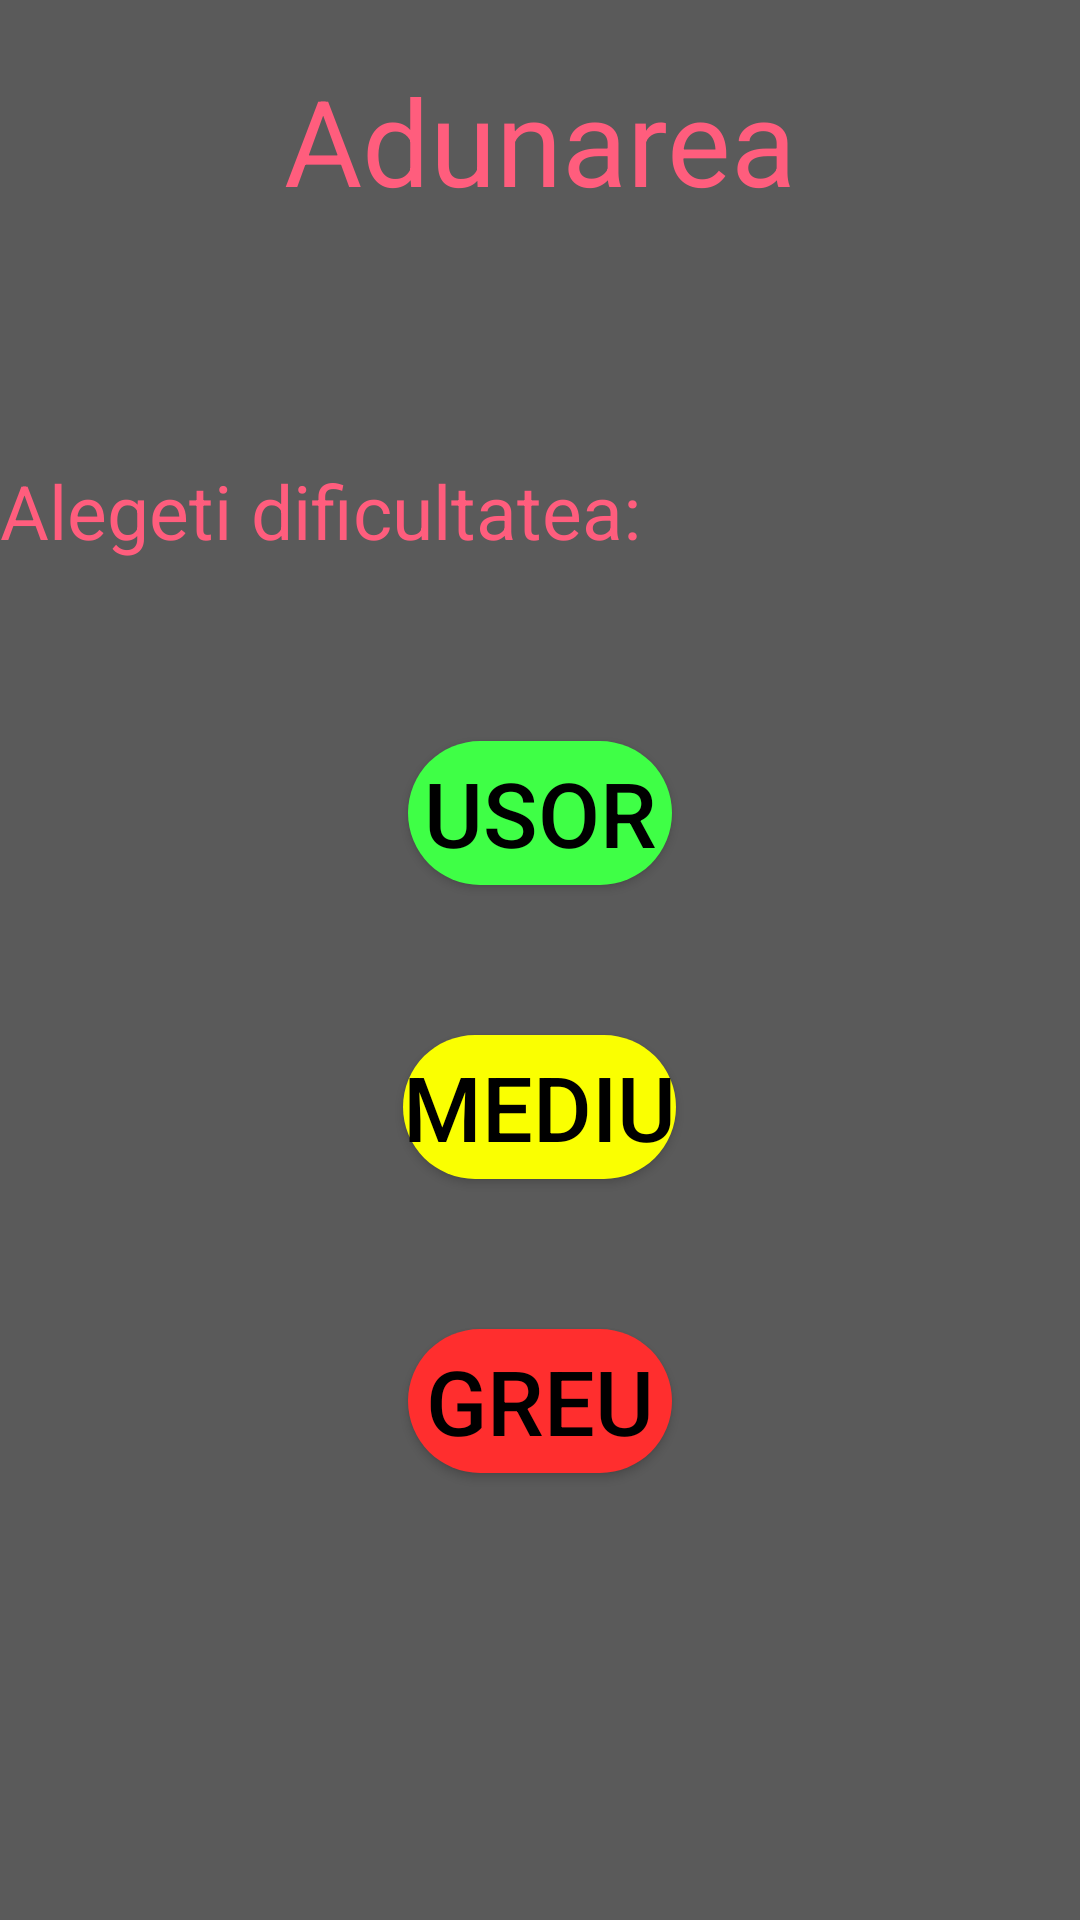

Layout XML and referenced resources for this Android screen:
<!-- AndroidManifest.xml: application theme Theme.Matematica_Interactiva -->
<!-- res/layout/activity_cap1_dificultate.xml -->
<?xml version="1.0" encoding="utf-8"?>
<RelativeLayout xmlns:android="http://schemas.android.com/apk/res/android"
    xmlns:app="http://schemas.android.com/apk/res-auto"
    xmlns:tools="http://schemas.android.com/tools"
    android:layout_width="match_parent"
    android:background="@color/background"
    android:layout_height="match_parent">


    <TextView
        android:id="@+id/TitleAdunare"
        android:layout_width="wrap_content"
        android:layout_height="wrap_content"
        android:layout_centerHorizontal="true"
        android:layout_marginTop="20dp"
        android:text="Adunarea"
        android:textColor="@color/adunare"
        android:textSize="40dp" />


    <TextView
        android:id="@+id/alegere"
        android:layout_width="wrap_content"
        android:layout_height="wrap_content"
        android:layout_below="@id/TitleAdunare"
        android:layout_marginTop="80dp"
        android:text="Alegeti dificultatea:"
        android:textColor="@color/adunare"
        android:textSize="25dp" />


    <Button
        android:id="@+id/usor"
        android:layout_width="wrap_content"
        android:layout_height="wrap_content"
        android:layout_below="@id/alegere"
        android:layout_centerHorizontal="true"
        android:layout_marginTop="60dp"
        android:background="@drawable/btnround"
        android:text="Usor"
        android:textColor="@color/black"
        android:textSize="30dp"
        app:backgroundTint="@color/green" />

    <Button
        android:id="@+id/mediu"
        android:layout_width="wrap_content"
        android:layout_height="wrap_content"
        android:layout_below="@id/usor"
        android:textSize="30dp"
        android:textColor="@color/black"
        android:background="@drawable/btnround"
        app:backgroundTint="@color/yellow"
        android:layout_centerHorizontal="true"
        android:layout_marginTop="50dp"
        android:text="Mediu"
        app:layout_constraintTop_toBottomOf="@+id/usor" />

    <Button
        android:id="@+id/greu"
        android:layout_width="wrap_content"
        android:layout_height="wrap_content"
        android:layout_below="@id/mediu"
        android:layout_centerHorizontal="true"
        android:textSize="30dp"
        android:background="@drawable/btnround"
        app:backgroundTint="@color/buttonback"
        android:textColor="@color/black"
        android:layout_marginTop="50dp"
        android:text="greu"
        app:layout_constraintTop_toBottomOf="@+id/mediu" />


</RelativeLayout>
<!-- resources referenced by this layout -->
<resources>
  <color name="adunare">#ff5d7d</color>
  <color name="background">#5A5A5A</color>
  <color name="black">#FF000000</color>
  <color name="buttonback">#ff2e2e</color>
  <color name="green">#3fff46</color>
  <color name="yellow">#faff01</color>
  <!-- drawable btnround (drawable) -->
  <?xml version="1.0" encoding="utf-8"?>
  <shape android:shape="rectangle" xmlns:android="http://schemas.android.com/apk/res/android">
  
      <solid android:color="#cbe558"></solid>
      <corners android:radius="25dp"></corners>
  
  
  </shape>
  <style name="Theme.Matematica_Interactiva" parent="Theme.MaterialComponents.DayNight.DarkActionBar">
          
          <item name="colorPrimary">@color/purple_500</item>
          <item name="colorPrimaryVariant">@color/purple_700</item>
          <item name="colorOnPrimary">@color/white</item>
          
          <item name="colorSecondary">@color/teal_200</item>
          <item name="colorSecondaryVariant">@color/teal_700</item>
          <item name="colorOnSecondary">@color/black</item>
          
          <item name="android:statusBarColor" tools:targetApi="l">?attr/colorPrimaryVariant</item>
          
      </style>
  <color name="purple_500">#FF6200EE</color>
  <color name="purple_700">#FF3700B3</color>
  <color name="white">#FFFFFFFF</color>
  <color name="teal_200">#FF03DAC5</color>
  <color name="teal_700">#FF018786</color>
</resources>
